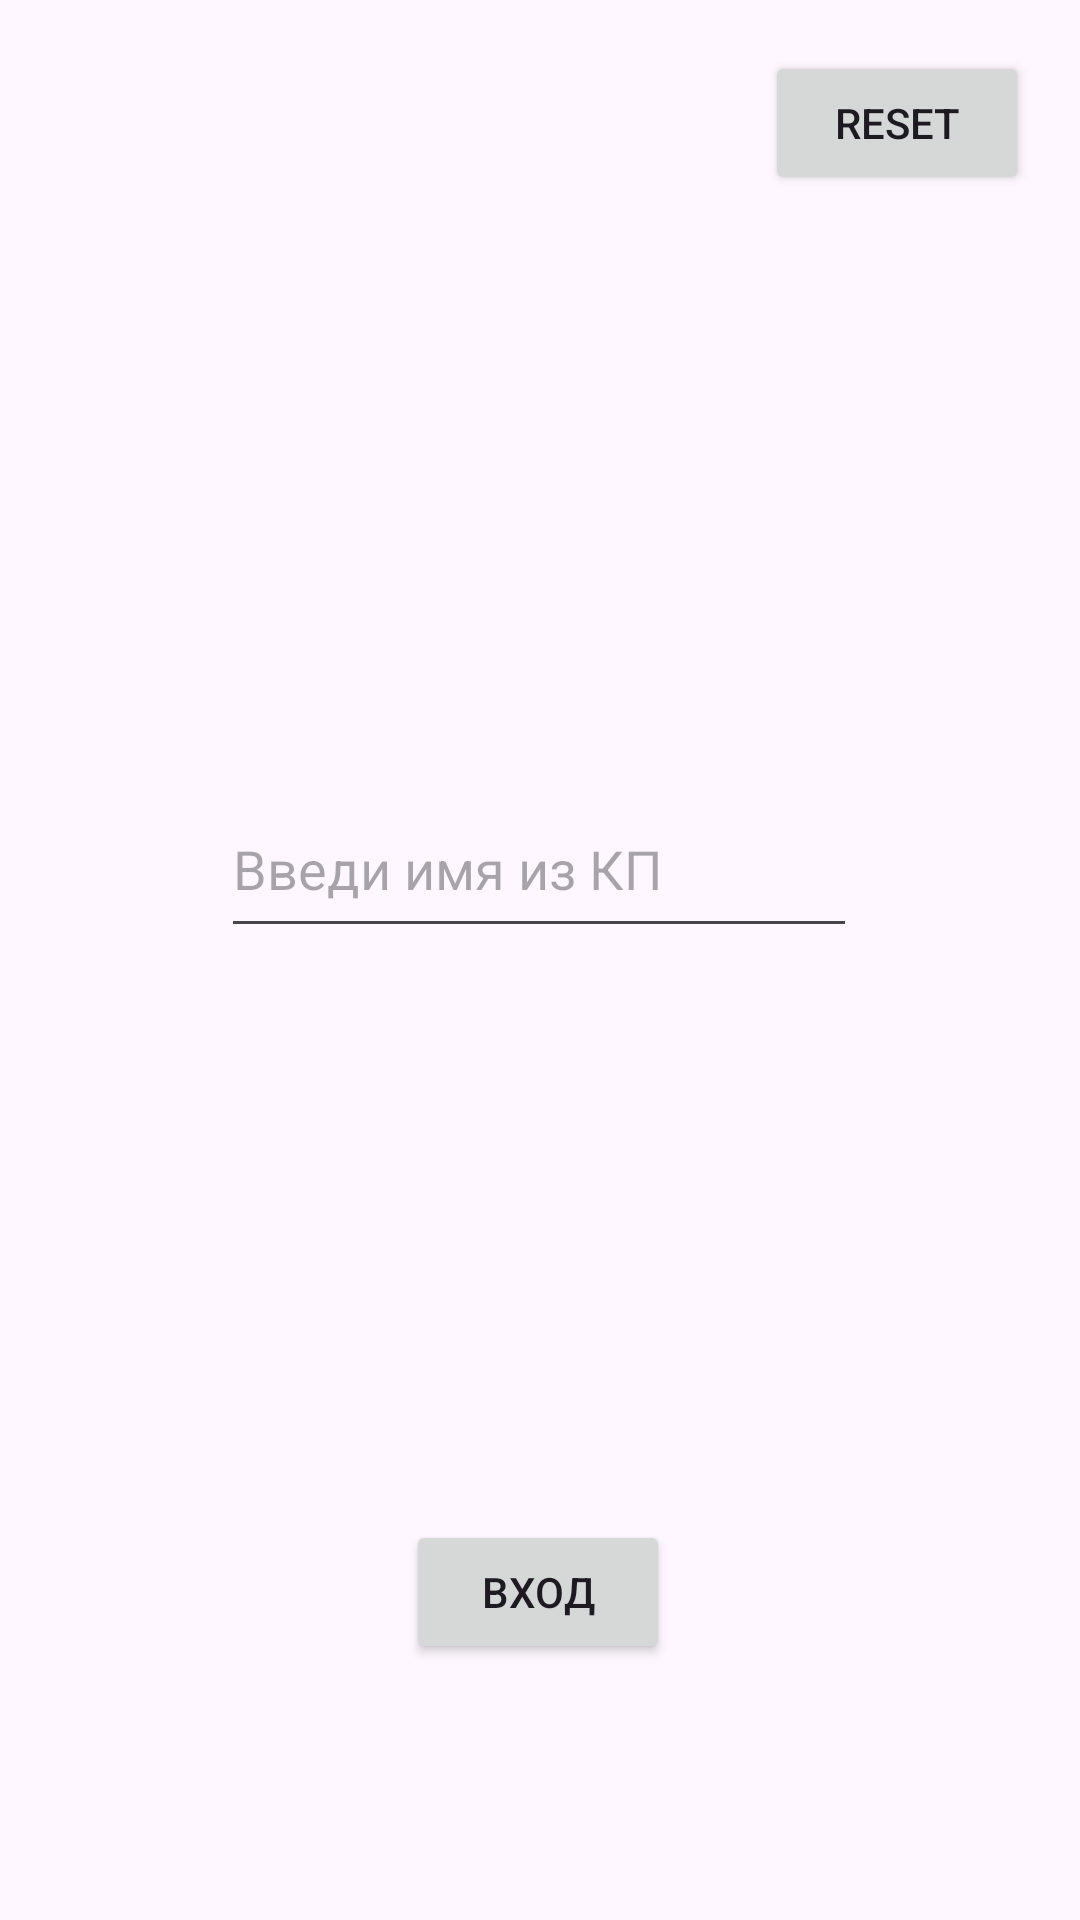

Reconstruct the res/layout file that produces this screen, plus the resources it refers to.
<!-- AndroidManifest.xml: application theme Theme.Media_app -->
<!-- res/layout/fragment_login.xml -->
<?xml version="1.0" encoding="utf-8"?>
<FrameLayout xmlns:android="http://schemas.android.com/apk/res/android"
    xmlns:app="http://schemas.android.com/apk/res-auto"
    xmlns:tools="http://schemas.android.com/tools"
    android:layout_width="match_parent"
    android:layout_height="match_parent"
    tools:context=".fragment.LoginFragment">

    <androidx.constraintlayout.widget.ConstraintLayout
        android:id="@+id/main"
        android:layout_width="match_parent"
        android:layout_height="match_parent">

        <TextView
            android:id="@+id/textView"
            android:layout_width="wrap_content"
            android:layout_height="wrap_content"
            android:text="Hello!"
            android:textSize="24sp"
            android:visibility="gone"
            app:layout_constraintBottom_toBottomOf="parent"
            app:layout_constraintEnd_toEndOf="parent"
            app:layout_constraintStart_toStartOf="parent"
            app:layout_constraintTop_toTopOf="parent"
            app:layout_constraintVertical_bias="0.738" />

        <Button
            android:id="@+id/button2"
            android:layout_width="wrap_content"
            android:layout_height="wrap_content"
            android:text="Вход"
            app:layout_constraintBottom_toBottomOf="parent"
            app:layout_constraintEnd_toEndOf="parent"
            app:layout_constraintHorizontal_bias="0.498"
            app:layout_constraintStart_toStartOf="parent"
            app:layout_constraintTop_toTopOf="parent"
            app:layout_constraintVertical_bias="0.856" />

        <EditText
            android:id="@+id/editTextText"
            android:layout_width="212dp"
            android:layout_height="56dp"
            android:layout_marginTop="260dp"
            android:ems="10"
            android:hint="Введи имя из КП"
            android:inputType="text"
            app:layout_constraintEnd_toEndOf="parent"
            app:layout_constraintHorizontal_bias="0.497"
            app:layout_constraintStart_toStartOf="parent"
            app:layout_constraintTop_toTopOf="parent" />

        <Switch
            android:id="@+id/switch1"
            android:layout_width="163dp"
            android:layout_height="53dp"
            android:layout_marginStart="15dp"
            android:layout_marginTop="16dp"
            android:layout_marginEnd="233dp"
            android:showText="false"
            android:text="local"
            android:textSize="20sp"
            android:visibility="gone"
            app:layout_constraintEnd_toEndOf="parent"
            app:layout_constraintHorizontal_bias="1.0"
            app:layout_constraintStart_toStartOf="parent"
            app:layout_constraintTop_toTopOf="parent"
            tools:ignore="UseSwitchCompatOrMaterialXml" />

        <Button
            android:id="@+id/rsbtn"
            android:layout_width="wrap_content"
            android:layout_height="wrap_content"
            android:layout_marginTop="17dp"
            android:layout_marginEnd="17dp"
            android:text="reset"
            app:layout_constraintEnd_toEndOf="parent"
            app:layout_constraintTop_toTopOf="parent" />

    </androidx.constraintlayout.widget.ConstraintLayout>

</FrameLayout>
<!-- resources referenced by this layout -->
<resources>
  <style name="Theme.Media_app" parent="Base.Theme.Media_app" />
  <style name="Base.Theme.Media_app" parent="Theme.Material3.DayNight.NoActionBar">
          
          
      </style>
</resources>
